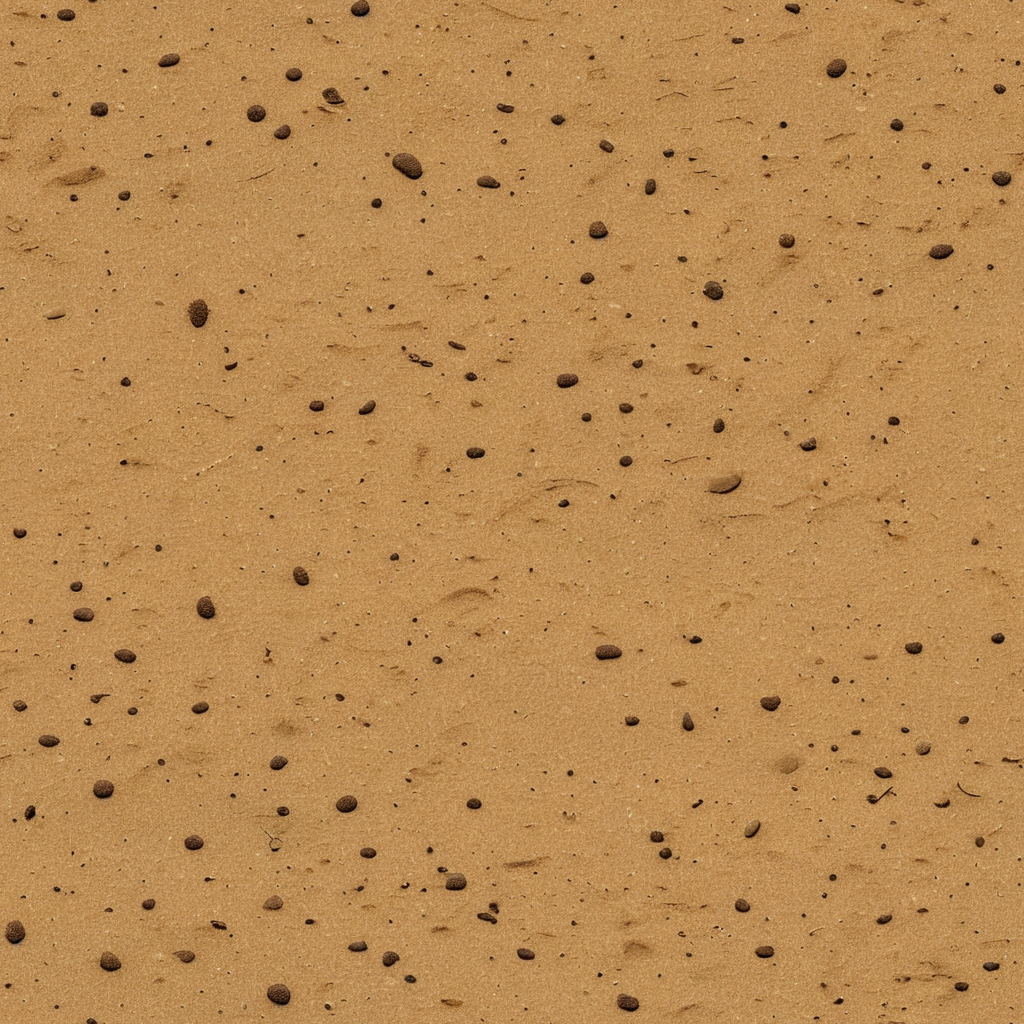
Generation parameters embedded in this image by ComfyUI (PNG 'prompt' text chunk: the API-format workflow graph, JSON):
{"5":{"inputs":{"seed":553751447276513,"steps":30,"cfg":8.0,"sampler_name":"dpmpp_2m_sde","scheduler":"karras","denoise":1.0,"model":["6",0],"positive":["29",0],"negative":["30",0],"latent_image":["32",0]},"class_type":"KSampler","_meta":{"title":"KSampler"}},"6":{"inputs":{"tiling":"enable","copy_model":"Modify in place","model":["31",0]},"class_type":"SeamlessTile","_meta":{"title":"Seamless Tile"}},"7":{"inputs":{"tiling":"enable","samples":["5",0],"vae":["31",2]},"class_type":"CircularVAEDecode","_meta":{"title":"Circular VAE Decode (tile)"}},"8":{"inputs":{"filename_prefix":"ComfyUI","images":["7",0]},"class_type":"SaveImage","_meta":{"title":"Save Image"}},"24":{"inputs":{"samples":["5",0],"vae":["31",2]},"class_type":"VAEDecode","_meta":{"title":"VAE Decode"}},"29":{"inputs":{"text":"sand, dirt, cartoon, texture","clip":["31",1]},"class_type":"CLIPTextEncode","_meta":{"title":"CLIP Text Encode (Prompt)"}},"30":{"inputs":{"text":"","clip":["31",1]},"class_type":"CLIPTextEncode","_meta":{"title":"CLIP Text Encode (Prompt)"}},"31":{"inputs":{"ckpt_name":"juggernautXL_ragnarokBy.safetensors"},"class_type":"CheckpointLoaderSimple","_meta":{"title":"Load Checkpoint"}},"32":{"inputs":{"width":1024,"height":1024,"batch_size":1},"class_type":"EmptyLatentImage","_meta":{"title":"Empty Latent Image"}}}